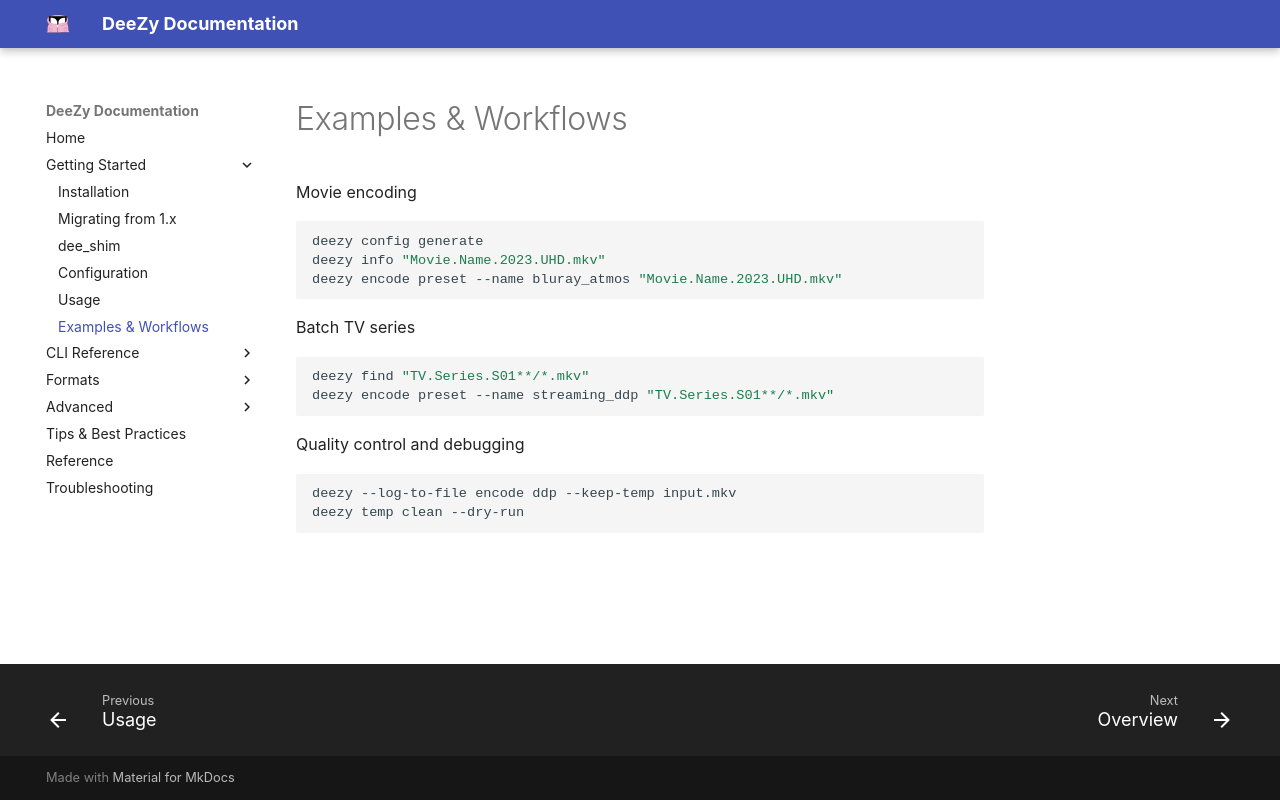

repository: jessielw/DeeZy · page: examples.html · generator: mkdocs

# Examples & Workflows

Movie encoding

```bash
deezy config generate
deezy info "Movie.Name.2023.UHD.mkv"
deezy encode preset --name bluray_atmos "Movie.Name.2023.UHD.mkv"
```

Batch TV series

```bash
deezy find "TV.Series.S01**/*.mkv"
deezy encode preset --name streaming_ddp "TV.Series.S01**/*.mkv"
```

Quality control and debugging

```bash
deezy --log-to-file encode ddp --keep-temp input.mkv
deezy temp clean --dry-run
```
